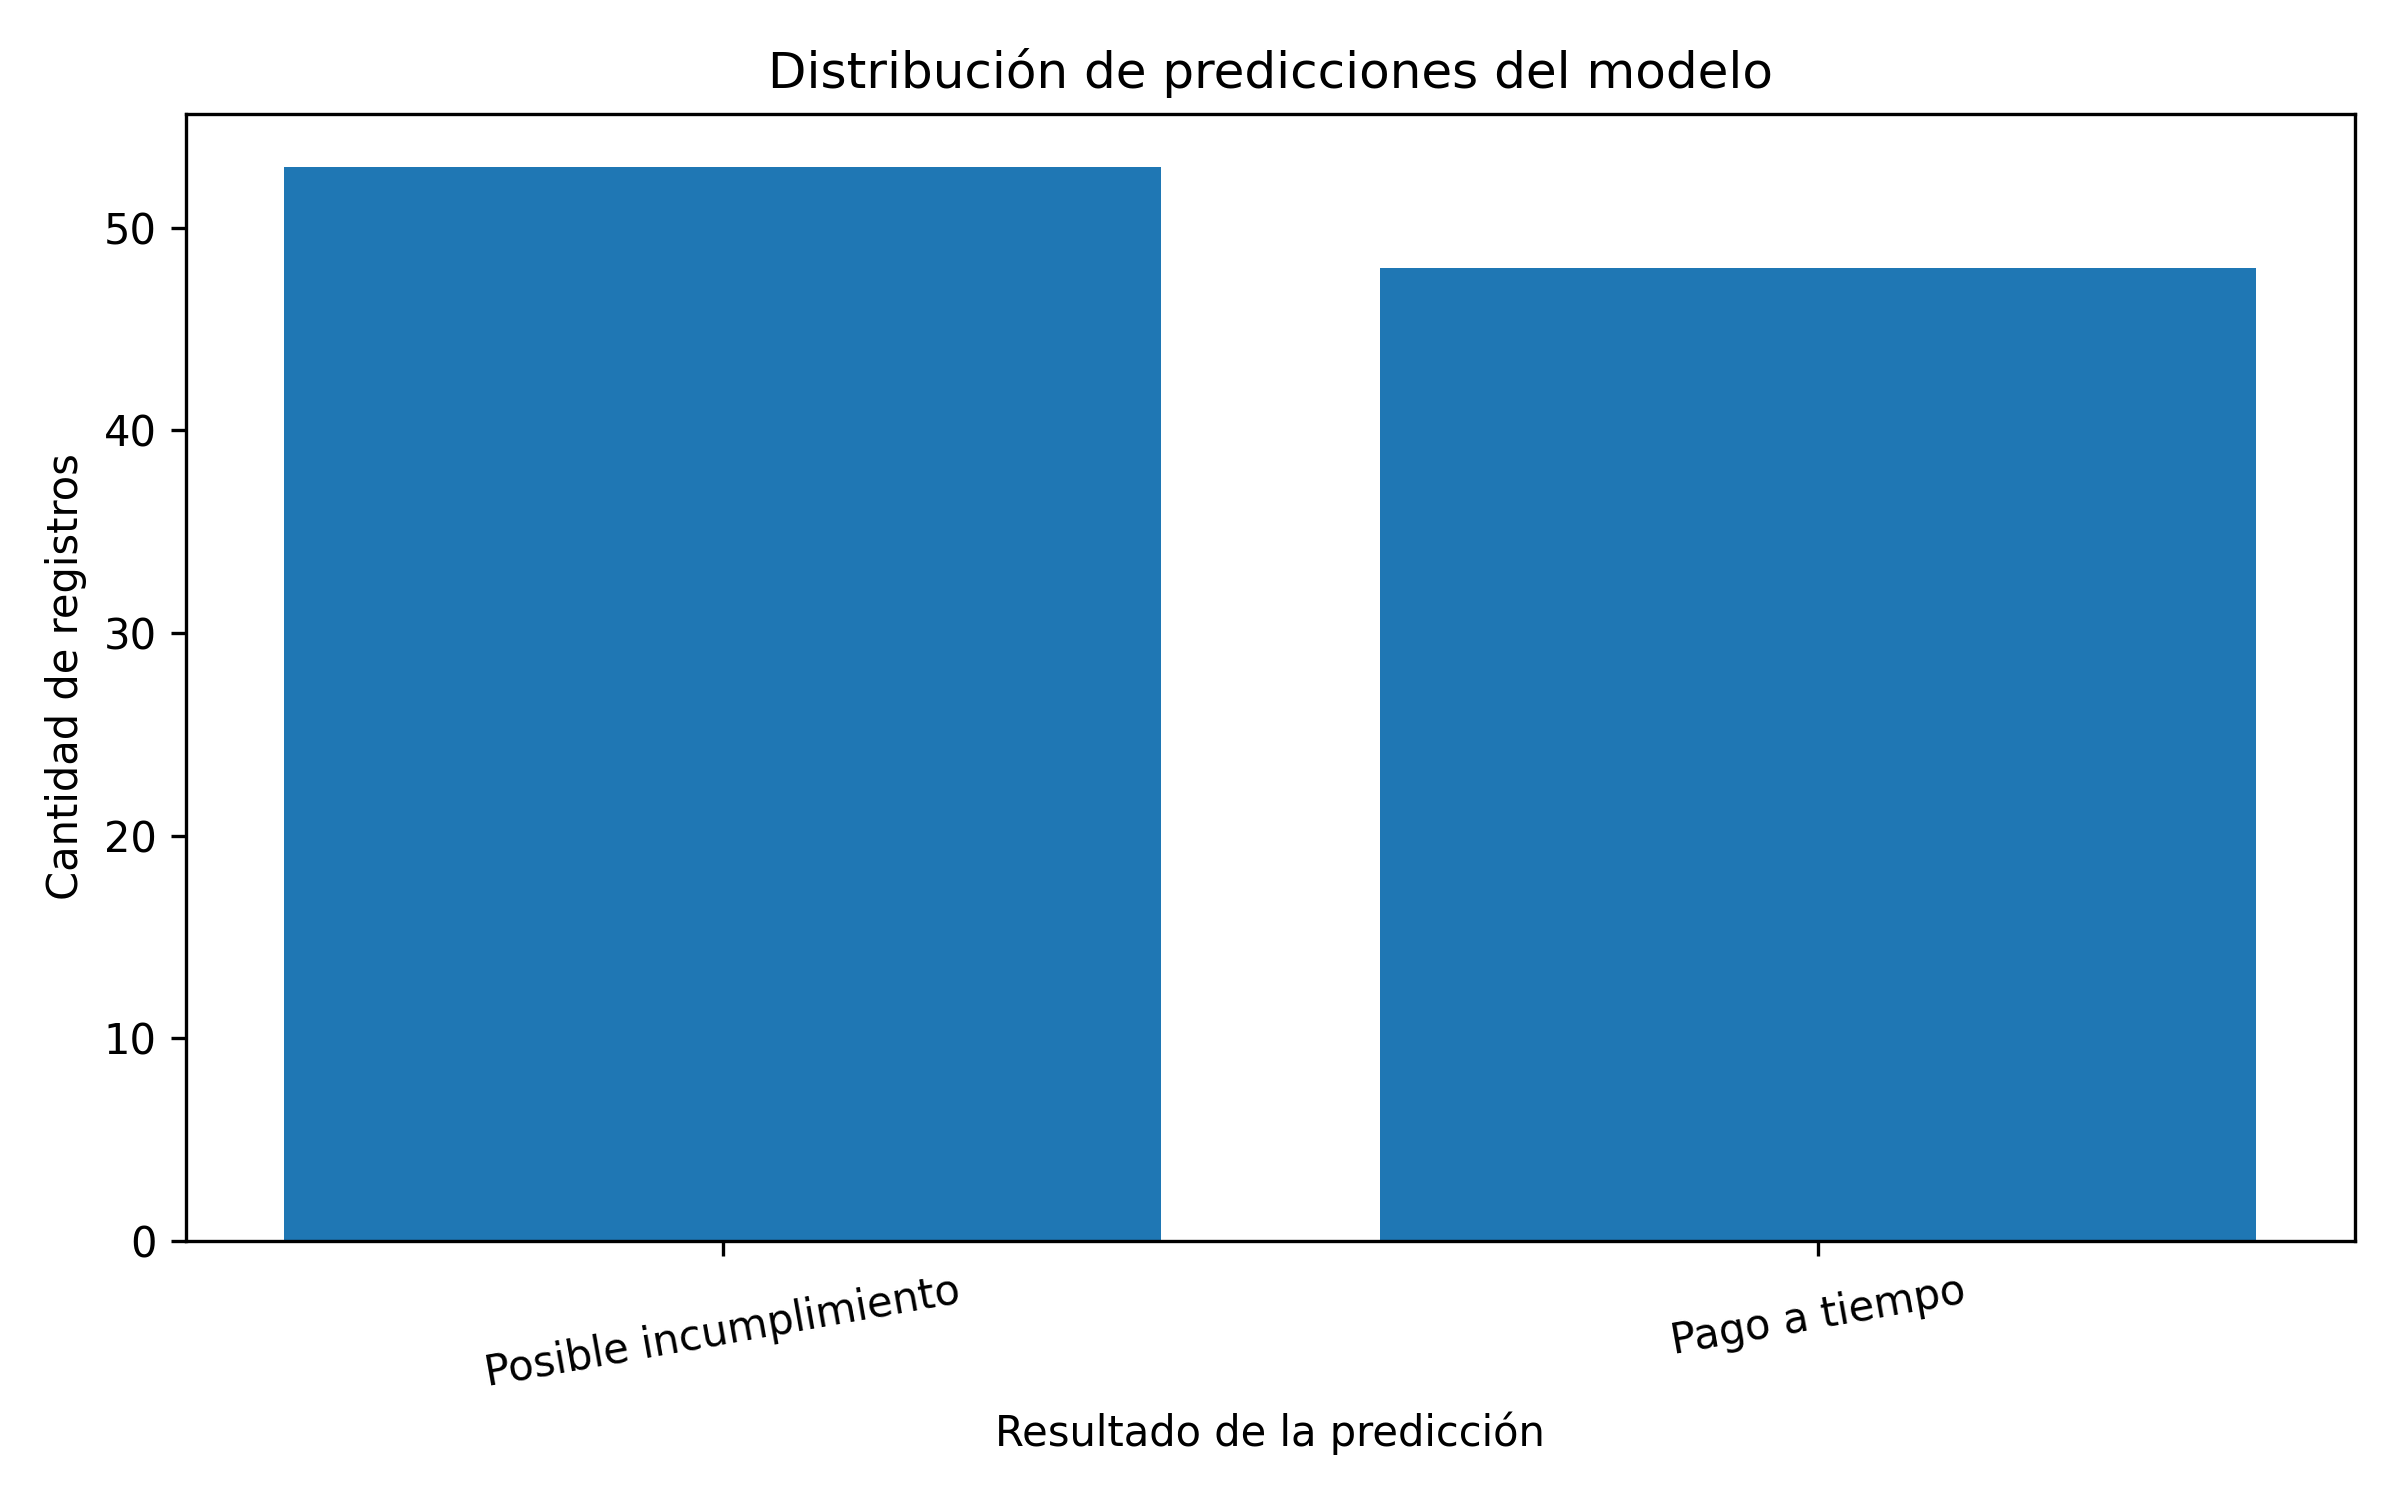

The table this chart was drawn from, first rows:
prediccion_modelo, resultado_prediccion, cantidad, porcentaje
0, Posible incumplimiento, 53, 52.48
1, Pago a tiempo, 48, 47.52
